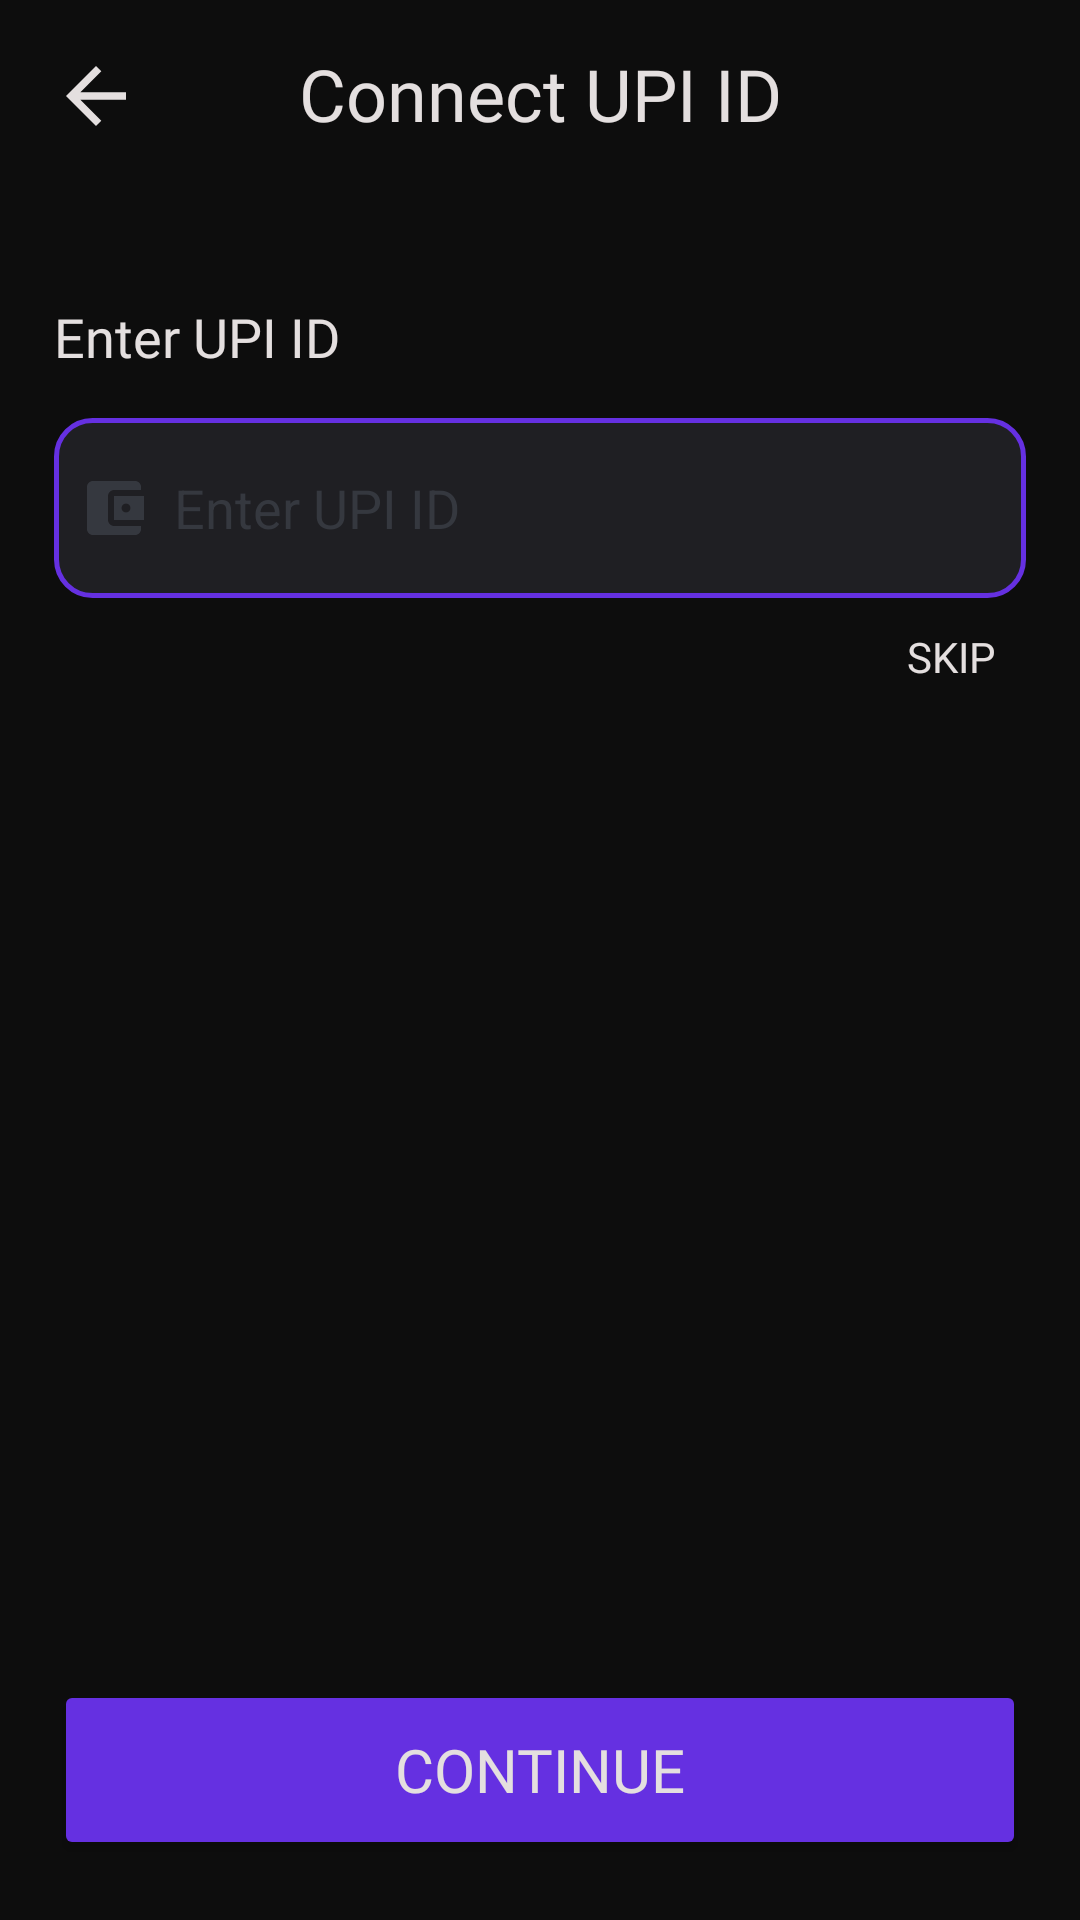

Produce the Android XML layout that renders to this screen, including the resource entries it uses.
<!-- AndroidManifest.xml: application theme Theme.CampusOLX -->
<!-- res/layout/activity_verify_upiactivity.xml -->
<?xml version="1.0" encoding="utf-8"?>
<androidx.constraintlayout.widget.ConstraintLayout xmlns:android="http://schemas.android.com/apk/res/android"
    xmlns:app="http://schemas.android.com/apk/res-auto"
    xmlns:tools="http://schemas.android.com/tools"
    android:id="@+id/main"
    android:layout_width="match_parent"
    android:layout_height="match_parent"
    android:background="@color/background"
    tools:context=".activites.VerifyUPIActivity">

    <androidx.constraintlayout.widget.Guideline
        android:id="@+id/leftGuide"
        android:layout_width="wrap_content"
        android:layout_height="wrap_content"
        android:orientation="vertical"
        app:layout_constraintGuide_percent=".05" />

    <androidx.constraintlayout.widget.Guideline
        android:id="@+id/rightGuide"
        android:layout_width="wrap_content"
        android:layout_height="wrap_content"
        android:orientation="vertical"
        app:layout_constraintGuide_percent=".95" />

    <ImageButton
        android:id="@+id/toolBarBackBtn"
        android:layout_width="wrap_content"
        android:layout_height="wrap_content"
        android:layout_centerVertical="true"
        android:layout_marginStart="7dp"
        android:layout_marginTop="7dp"
        android:backgroundTint="@android:color/transparent"
        android:padding="10dp"
        android:src="@drawable/baseline_arrow_back_24"
        app:layout_constraintStart_toStartOf="parent"
        app:layout_constraintTop_toTopOf="parent"
        app:layout_editor_absoluteX="8dp"
        app:layout_editor_absoluteY="8dp"
        app:tint="@color/text_colour" />


    <TextView
        android:layout_width="0dp"
        android:layout_height="wrap_content"
        android:layout_marginTop="15dp"
        android:text="Connect UPI ID"
        android:textColor="@color/text_colour"
        android:fontFamily="@font/poppins"
        android:textSize="24sp"
        app:layout_constraintEnd_toStartOf="@+id/rightGuide"
        app:layout_constraintStart_toStartOf="@+id/leftGuide"
        app:layout_constraintTop_toTopOf="parent"
        android:gravity="center_horizontal"
        />


    <TextView
        android:id="@+id/textView"
        android:layout_width="0dp"
        android:layout_height="wrap_content"
        android:layout_marginTop="100dp"
        android:text="Enter UPI ID"
        android:fontFamily="@font/poppins"
        android:textSize="18sp"
        android:textColor="@color/text_colour"
        app:layout_constraintEnd_toStartOf="@+id/rightGuide"
        app:layout_constraintHorizontal_bias="0.0"
        app:layout_constraintStart_toStartOf="@+id/leftGuide"
        app:layout_constraintTop_toTopOf="parent"
        />

    <EditText
        android:id="@+id/upiEt"
        android:layout_width="0dp"
        android:layout_height="60dp"
        android:layout_marginTop="15dp"
        android:background="@drawable/edit_text_background"
        android:drawableStart="@drawable/baseline_account_balance_wallet_24"
        android:drawablePadding="8dp"
        android:ems="10"
        android:textColor="@color/text_colour"
        android:textColorHint="@color/edit_text_hint"
        android:hint="Enter UPI ID"
        android:padding="8dp"
        app:layout_constraintEnd_toStartOf="@+id/rightGuide"
        app:layout_constraintStart_toStartOf="@+id/leftGuide"
        app:layout_constraintTop_toBottomOf="@+id/textView" />

    <TextView
        android:layout_width="wrap_content"
        android:layout_height="wrap_content"
        android:text="SKIP"
        android:id="@+id/skipTv"
        android:textColor="@color/text_colour"
        android:fontFamily="@font/poppins_medium"
        android:textSize="14sp"
        app:layout_constraintEnd_toStartOf="@+id/rightGuide"
        android:layout_marginRight="10dp"
        android:layout_marginTop="10dp"
        app:layout_constraintTop_toBottomOf="@+id/upiEt" />

    <Button
        android:id="@+id/loginButton"
        android:layout_width="0dp"
        android:layout_height="60dp"
        android:layout_marginTop="50dp"
        android:backgroundTint="@color/secondary_colour"
        android:textColor="@color/text_colour"
        android:text="Continue"
        app:cornerRadius="12dp"
        android:textSize="20sp"
        android:fontFamily="@font/poppins_medium"
        app:layout_constraintEnd_toStartOf="@+id/rightGuide"
        android:layout_marginBottom="20dp"
        app:layout_constraintStart_toStartOf="@+id/leftGuide"
        app:layout_constraintBottom_toBottomOf="parent"
        />


</androidx.constraintlayout.widget.ConstraintLayout>
<!-- resources referenced by this layout -->
<resources>
  <color name="background">#0D0D0D</color>
  <color name="edit_text_hint">#35383F</color>
  <color name="secondary_colour">#6530E1</color>
  <color name="text_colour">#E4DFDF</color>
  <!-- drawable baseline_account_balance_wallet_24 (drawable) -->
  <vector xmlns:android="http://schemas.android.com/apk/res/android" android:height="24dp" android:tint="#35383F" android:viewportHeight="24" android:viewportWidth="24" android:width="24dp">
        
      <path android:fillColor="@android:color/white" android:pathData="M21,18v1c0,1.1 -0.9,2 -2,2L5,21c-1.11,0 -2,-0.9 -2,-2L3,5c0,-1.1 0.89,-2 2,-2h14c1.1,0 2,0.9 2,2v1h-9c-1.11,0 -2,0.9 -2,2v8c0,1.1 0.89,2 2,2h9zM12,16h10L22,8L12,8v8zM16,13.5c-0.83,0 -1.5,-0.67 -1.5,-1.5s0.67,-1.5 1.5,-1.5 1.5,0.67 1.5,1.5 -0.67,1.5 -1.5,1.5z"/>
      
  </vector>
  <!-- drawable baseline_arrow_back_24 (drawable) -->
  <vector android:autoMirrored="true" android:height="30dp"
      android:tint="@color/black" android:viewportHeight="24"
      android:viewportWidth="24" android:width="30dp" xmlns:android="http://schemas.android.com/apk/res/android">
      <path android:fillColor="@android:color/white" android:pathData="M20,11H7.83l5.59,-5.59L12,4l-8,8 8,8 1.41,-1.41L7.83,13H20v-2z"/>
  </vector>
  <!-- drawable edit_text_background (drawable) -->
  <?xml version="1.0" encoding="utf-8"?>
  
  <shape xmlns:android="http://schemas.android.com/apk/res/android"
      android:shape="rectangle">
  
      <solid android:color="#1F1F23"/>
      <corners android:radius="12dp"/>
      <stroke android:width="1.5dp"
          android:color="#6530E1"/>
  
  </shape>
  <style name="Theme.CampusOLX" parent="Theme.MaterialComponents.DayNight.NoActionBar">
          
          <item name="colorPrimary">@color/App_colour</item>
          <item name="colorPrimaryVariant">@color/purple_700</item>
          <item name="colorOnPrimary">@color/white</item>
          
          <item name="colorSecondary">@color/white_transparent</item>
          <item name="colorSecondaryVariant">@color/teal_700</item>
          <item name="colorOnSecondary">@color/black</item>
          
          <item name="android:statusBarColor">?attr/colorPrimaryVariant</item>
          
      </style>
  <color name="black">#FF000000</color>
  <color name="App_colour">#6530E1</color>
  <color name="purple_700">#6530E1</color>
  <color name="white">#FFFFFFFF</color>
  <color name="white_transparent">#00FFFFFF</color>
  <color name="teal_700">#FF018786</color>
</resources>
